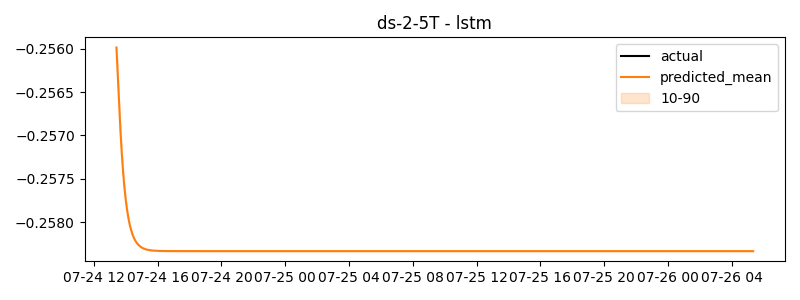

The file beside this chart, header and first rows:
timestamp, actual, predicted
2024-07-24 13:25:00, -0.2805, -0.256
2024-07-24 13:30:00, -0.2581, -0.2563
2024-07-24 13:35:00, -0.2548, -0.2566
2024-07-24 13:40:00, -0.2548, -0.2569
2024-07-24 13:45:00, -0.2548, -0.2572
2024-07-24 13:50:00, -0.2548, -0.2574
2024-07-24 13:55:00, -0.2548, -0.2576
2024-07-24 14:00:00, -0.2548, -0.2577
2024-07-24 14:05:00, -0.2548, -0.2579
2024-07-24 14:10:00, -0.2548, -0.258
2024-07-24 14:15:00, -0.2548, -0.258
2024-07-24 14:20:00, -0.2548, -0.2581
2024-07-24 14:25:00, -0.2548, -0.2581
2024-07-24 14:30:00, -0.2548, -0.2582
2024-07-24 14:35:00, -0.2548, -0.2582
2024-07-24 14:40:00, -0.2548, -0.2582
2024-07-24 14:45:00, -0.2548, -0.2583
2024-07-24 14:50:00, -0.2536, -0.2583
2024-07-24 14:55:00, -0.2532, -0.2583
2024-07-24 15:00:00, -0.2532, -0.2583
2024-07-24 15:05:00, -0.2532, -0.2583
2024-07-24 15:10:00, -0.2532, -0.2583
2024-07-24 15:15:00, -0.2532, -0.2583
2024-07-24 15:20:00, -0.2532, -0.2583
2024-07-24 15:25:00, -0.2532, -0.2583
2024-07-24 15:30:00, -0.2532, -0.2583
2024-07-24 15:35:00, -0.2532, -0.2583
2024-07-24 15:40:00, -0.2532, -0.2583
2024-07-24 15:45:00, -0.2532, -0.2583
2024-07-24 15:50:00, -0.2532, -0.2583
2024-07-24 15:55:00, -0.2532, -0.2583
2024-07-24 16:00:00, -0.2532, -0.2583
2024-07-24 16:05:00, -0.2532, -0.2583
2024-07-24 16:10:00, -0.2532, -0.2583
2024-07-24 16:15:00, -0.2532, -0.2583
2024-07-24 16:20:00, -0.2532, -0.2583
2024-07-24 16:25:00, -0.2532, -0.2583
2024-07-24 16:30:00, -0.2532, -0.2583
2024-07-24 16:35:00, -0.2532, -0.2583
2024-07-24 16:40:00, -0.2532, -0.2583
2024-07-24 16:45:00, -0.2532, -0.2583
2024-07-24 16:50:00, -0.2532, -0.2583
2024-07-24 16:55:00, -0.2532, -0.2583
2024-07-24 17:00:00, -0.2532, -0.2583
2024-07-24 17:05:00, -0.2532, -0.2583
2024-07-24 17:10:00, -0.2532, -0.2583
2024-07-24 17:15:00, -0.2532, -0.2583
2024-07-24 17:20:00, -0.2532, -0.2583
2024-07-24 17:25:00, -0.2532, -0.2583
2024-07-24 17:30:00, -0.2532, -0.2583
2024-07-24 17:35:00, -0.2532, -0.2583
2024-07-24 17:40:00, -0.2532, -0.2583
2024-07-24 17:45:00, -0.2532, -0.2583
2024-07-24 17:50:00, -0.2532, -0.2583
2024-07-24 17:55:00, -0.249, -0.2583
2024-07-24 18:00:00, -0.2476, -0.2583
2024-07-24 18:05:00, -0.2476, -0.2583
2024-07-24 18:10:00, -0.2476, -0.2583
2024-07-24 18:15:00, -0.2464, -0.2583
2024-07-24 18:20:00, -0.246, -0.2583
... 420 more rows
